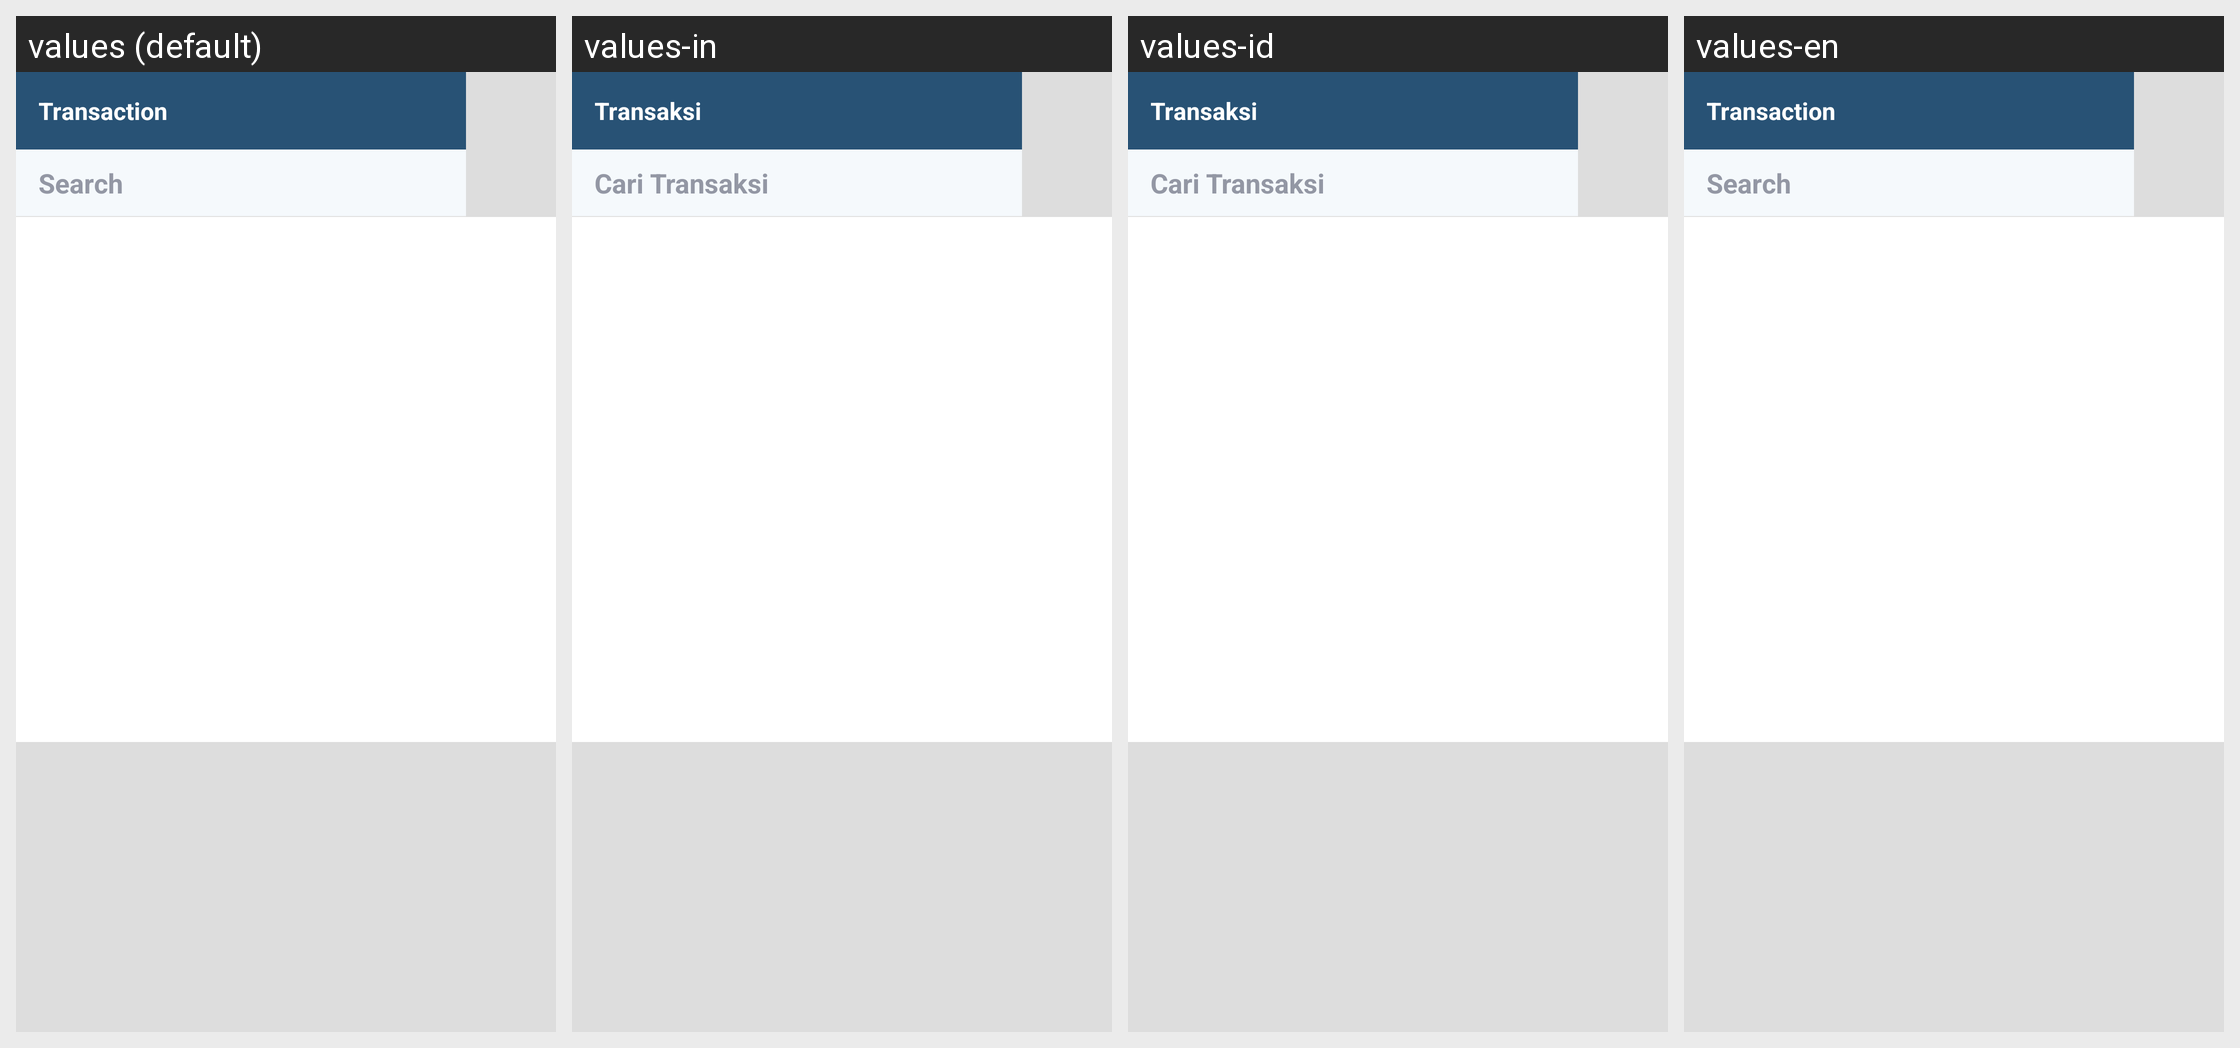

The same Android screen rendered under several of its app's locales, left to right. List the strings drawn on it with the default value and each locale's translation.
Android screen res/layout/favorite_customer_transaction_fragment.xml rendered under 4 locales, left to right: values (default), values-in, values-id, values-en. Device: Nexus 5 (rendered at 1080×1920; each locale shown at half size, 540×960, under a caption strip naming it); theme app_theme.
Strings drawn on this screen, with the default value and each locale's value (text and hints the layout hard-codes, and strings that could not be matched under every locale, appear in the picture but are not listed):

favorite_customer_transaction
  values: Transaction
  values-in: Transaksi
  values-id: Transaksi
  values-en: Transaction

favorite_customer_transaction_search
  values: Search
  values-in: Cari Transaksi
  values-id: Cari Transaksi
  values-en: Search
